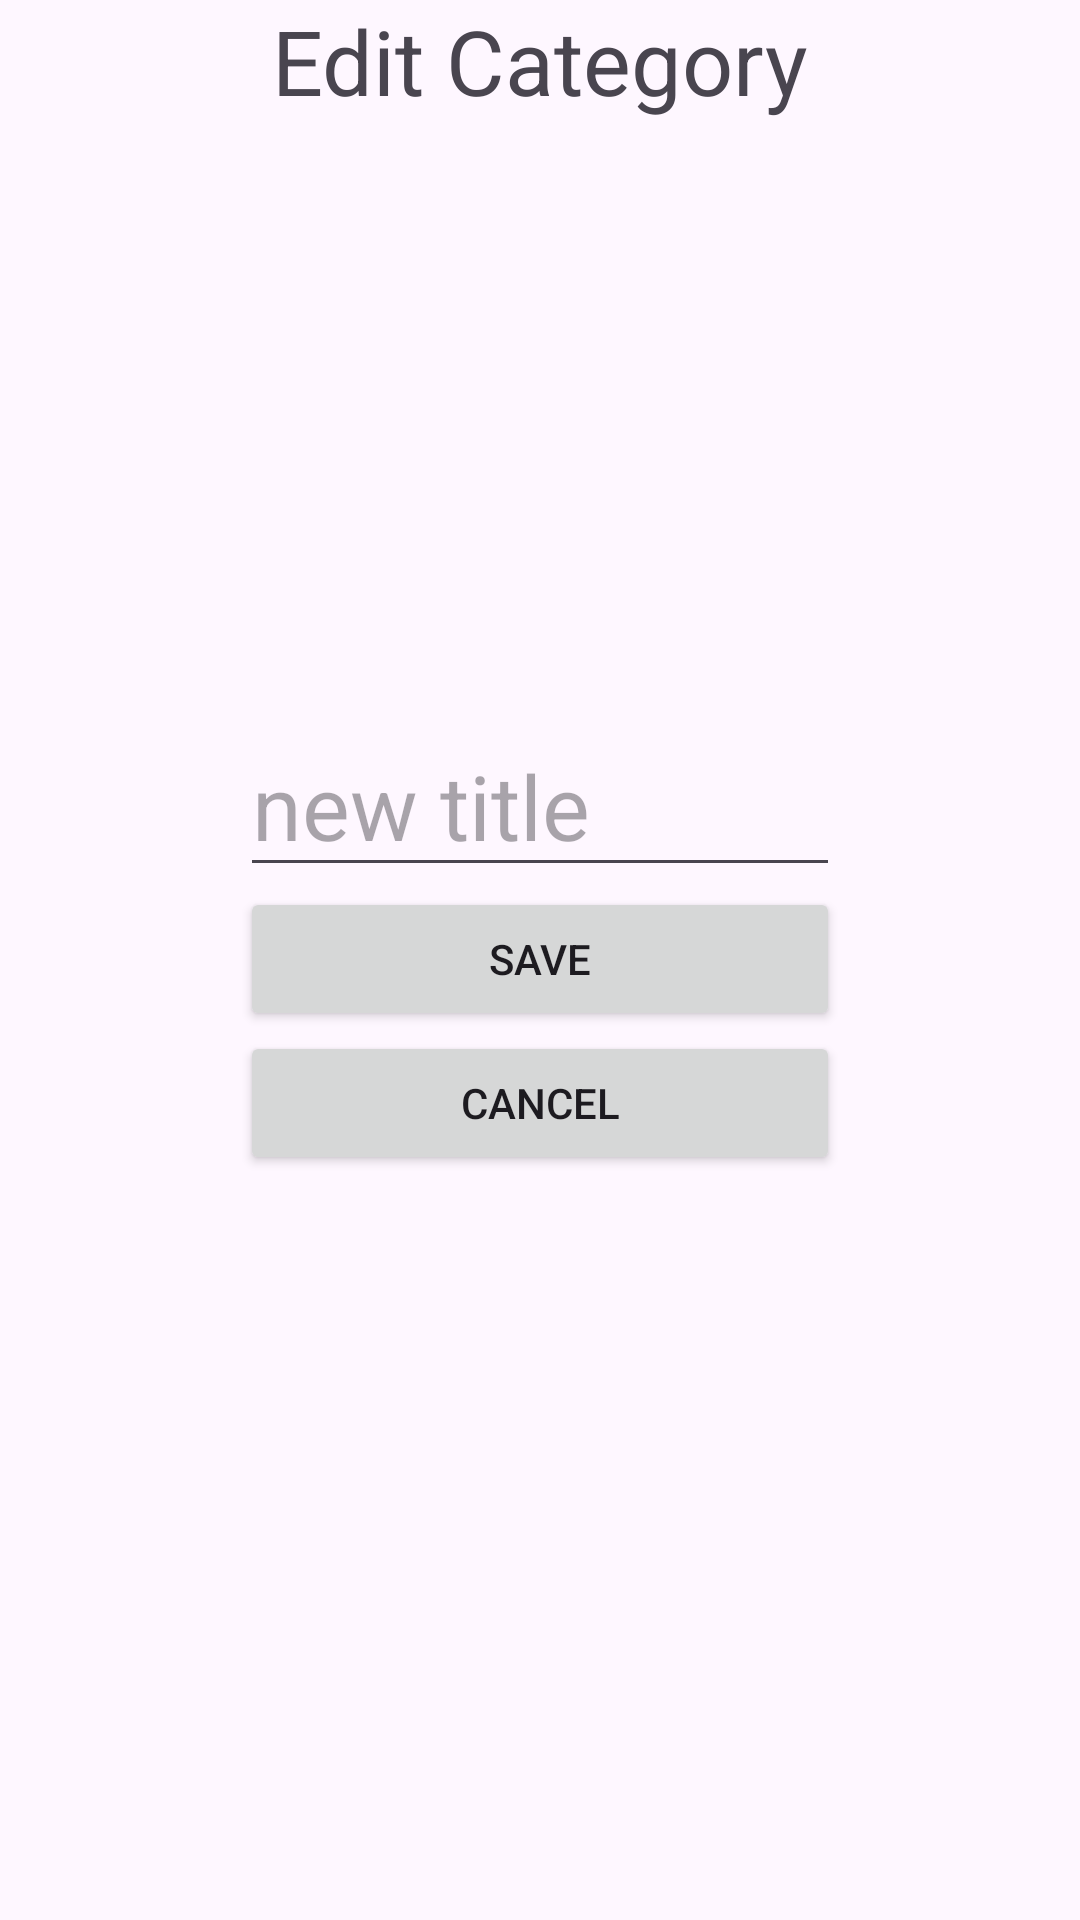

Here is an Android app screen rendered from its layout file. Give the layout XML and the strings, colors and styles it references.
<!-- AndroidManifest.xml: application theme Theme.PassLock -->
<!-- res/layout/activity_edit.xml -->
<?xml version="1.0" encoding="utf-8"?>
<LinearLayout
    xmlns:android="http://schemas.android.com/apk/res/android"
    xmlns:tools="http://schemas.android.com/tools"
    android:layout_width="match_parent"
    android:layout_height="match_parent"
    android:orientation="vertical"

    >
    <TextView
        android:layout_width="wrap_content"
        android:layout_height="wrap_content"
        android:text="Edit Category"
        android:textSize="30dp"
        android:layout_gravity="center"
        ></TextView>
    <LinearLayout
        android:layout_width="match_parent"
        android:layout_height="match_parent"
        android:layout_gravity="center"
        android:gravity="center"
        android:orientation="vertical"
        android:layout_marginBottom="50dp">

    <EditText
        android:layout_width="200dp"
        android:layout_height="wrap_content"
        android:id="@+id/etTitle"
        android:hint="new title"
        android:textSize="30sp"
        />
    <Button
        android:layout_width="200dp"
        android:layout_height="wrap_content"
        android:id="@+id/btnSave"
        android:text="save"
        />
    <Button
        android:layout_width="200dp"
        android:layout_height="wrap_content"
        android:id="@+id/btnCancel"
        android:text="cancel"
        />
    </LinearLayout>
</LinearLayout>
<!-- resources referenced by this layout -->
<resources>
  <style name="Theme.PassLock" parent="Base.Theme.PassLock" />
  <style name="Base.Theme.PassLock" parent="Theme.Material3.DayNight.NoActionBar">
          
          
      </style>
</resources>
